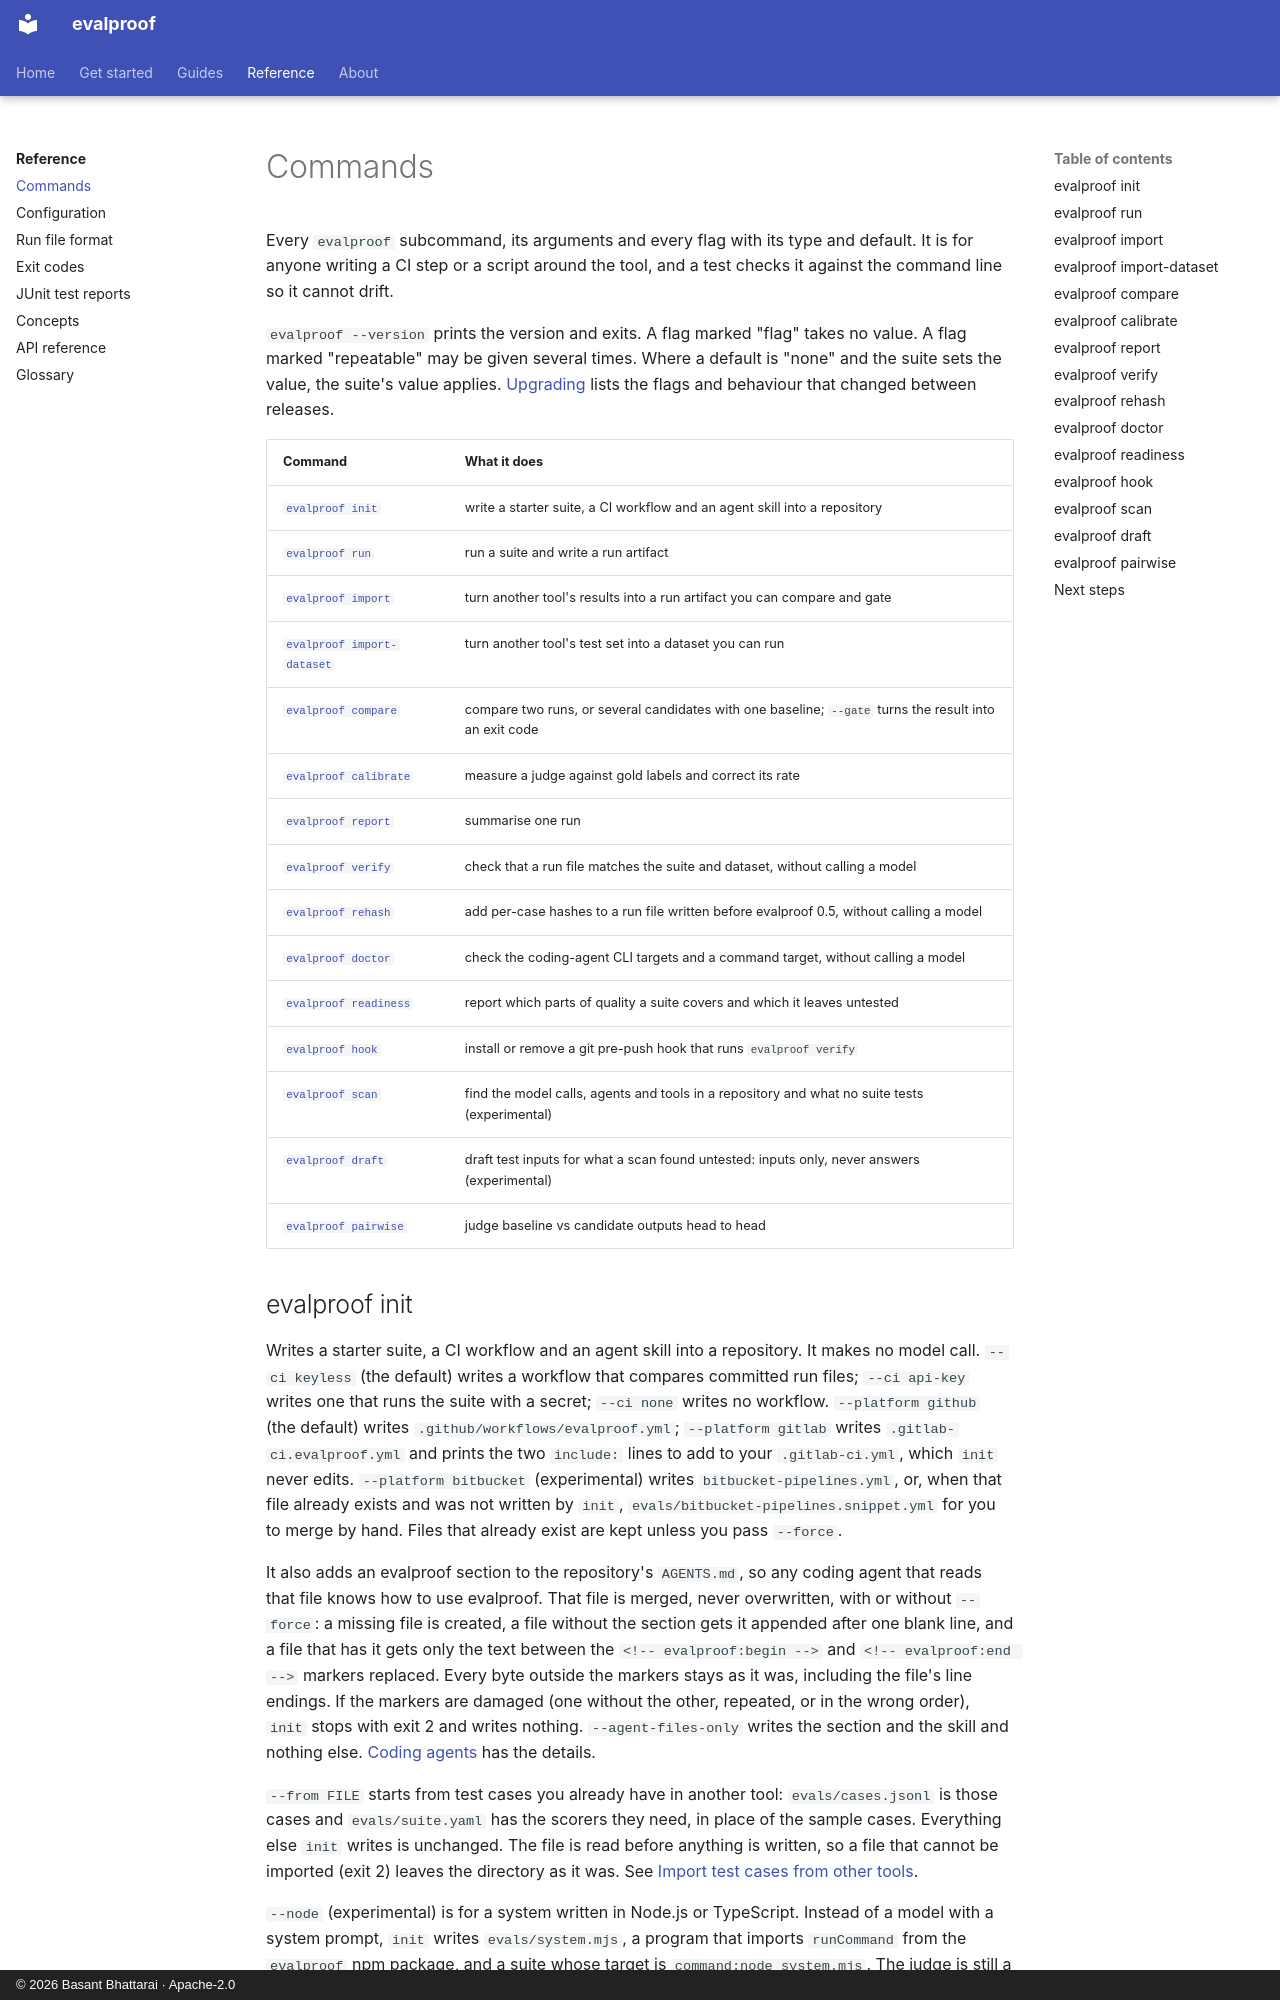

repository: technobasant/evalproof · page: reference/commands/index.html · generator: mkdocs · copyright: © 2026 Basant Bhattarai · Apache-2.0

---
description: Every evalproof command and flag, with its type and default, and the exit codes each command returns.
---

# Commands

Every `evalproof` subcommand, its arguments and every flag with its type and default. It is for anyone writing a CI step or a script around the tool, and a test checks it against the command line so it cannot drift.

`evalproof --version` prints the version and exits. A flag marked "flag" takes no value. A flag marked "repeatable" may be given several times. Where a default is "none" and the suite sets the value, the suite's value applies. [Upgrading](../about/upgrading.md) lists the flags and behaviour that changed between releases.

| Command | What it does |
|---|---|
| [`evalproof init`](#evalproof-init) | write a starter suite, a CI workflow and an agent skill into a repository |
| [`evalproof run`](#evalproof-run) | run a suite and write a run artifact |
| [`evalproof import`](#evalproof-import) | turn another tool's results into a run artifact you can compare and gate |
| [`evalproof import-dataset`](#evalproof-import-dataset) | turn another tool's test set into a dataset you can run |
| [`evalproof compare`](#evalproof-compare) | compare two runs, or several candidates with one baseline; `--gate` turns the result into an exit code |
| [`evalproof calibrate`](#evalproof-calibrate) | measure a judge against gold labels and correct its rate |
| [`evalproof report`](#evalproof-report) | summarise one run |
| [`evalproof verify`](#evalproof-verify) | check that a run file matches the suite and dataset, without calling a model |
| [`evalproof rehash`](#evalproof-rehash) | add per-case hashes to a run file written before evalproof 0.5, without calling a model |
| [`evalproof doctor`](#evalproof-doctor) | check the coding-agent CLI targets and a command target, without calling a model |
| [`evalproof readiness`](#evalproof-readiness) | report which parts of quality a suite covers and which it leaves untested |
| [`evalproof hook`](#evalproof-hook) | install or remove a git pre-push hook that runs `evalproof verify` |
| [`evalproof scan`](#evalproof-scan) | find the model calls, agents and tools in a repository and what no suite tests (experimental) |
| [`evalproof draft`](#evalproof-draft) | draft test inputs for what a scan found untested: inputs only, never answers (experimental) |
| [`evalproof pairwise`](#evalproof-pairwise) | judge baseline vs candidate outputs head to head |
